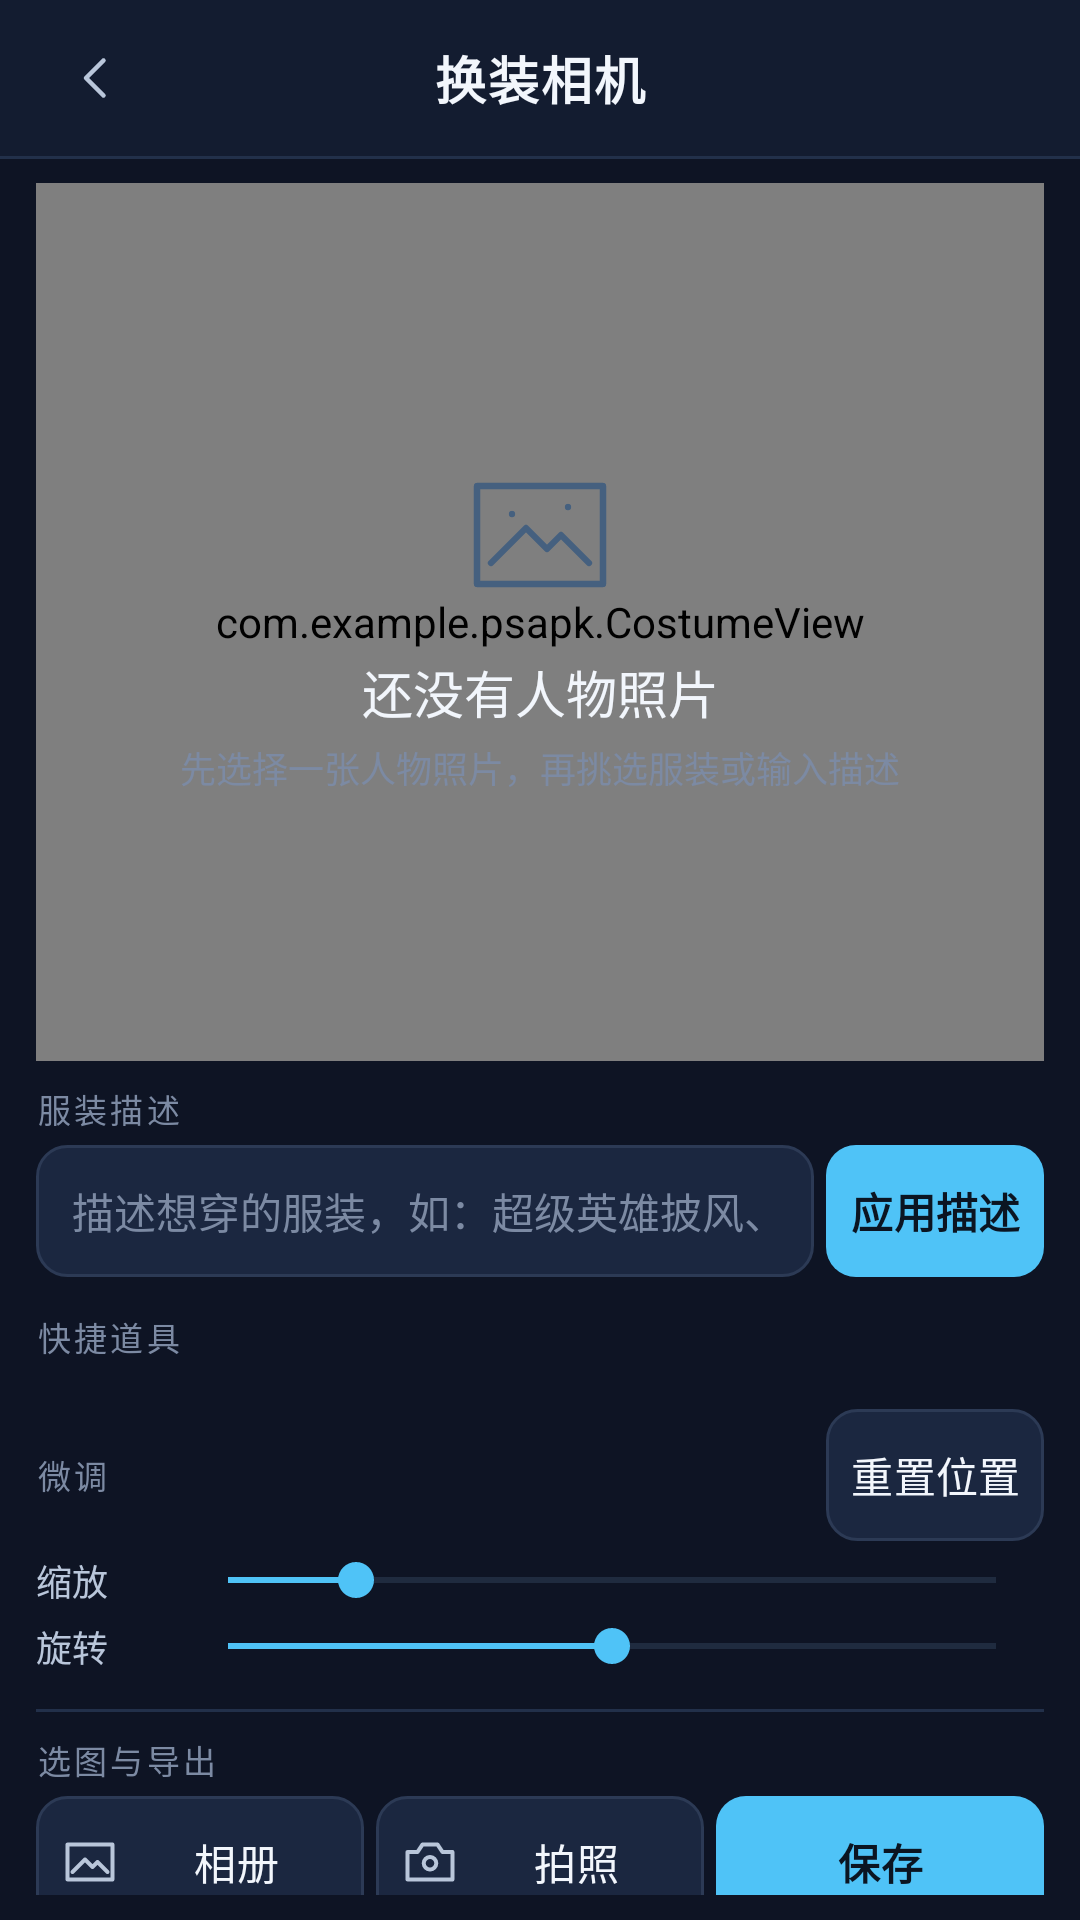

The Android layout XML behind this screen, and the referenced resources:
<!-- AndroidManifest.xml: application theme Theme.PsApk -->
<!-- res/layout/activity_costume.xml -->
<?xml version="1.0" encoding="utf-8"?>
<LinearLayout xmlns:android="http://schemas.android.com/apk/res/android"
    android:layout_width="match_parent"
    android:layout_height="match_parent"
    android:orientation="vertical"
    android:background="@color/bg_app"
    android:fitsSystemWindows="true">

    
    <LinearLayout
        android:layout_width="match_parent"
        android:layout_height="@dimen/toolbar_height"
        android:orientation="horizontal"
        android:gravity="center_vertical"
        android:background="@drawable/bg_toolbar"
        android:paddingStart="@dimen/space_sm"
        android:paddingEnd="@dimen/space_sm">

        <ImageButton
            android:id="@+id/btnBack"
            android:layout_width="@dimen/space_xl"
            android:layout_height="@dimen/space_xl"
            android:background="@drawable/bg_btn_icon"
            android:src="@drawable/ic_back"
            android:scaleType="center"
            android:contentDescription="@string/cd_back" />

        <TextView
            style="@style/Widget.PsApk.Title"
            android:layout_width="0dp"
            android:layout_height="wrap_content"
            android:layout_weight="1"
            android:gravity="center"
            android:text="@string/title_costume" />

        <View
            android:layout_width="@dimen/space_xl"
            android:layout_height="1dp" />
    </LinearLayout>

    <View
        android:layout_width="match_parent"
        android:layout_height="1dp"
        android:background="@color/divider" />

    <FrameLayout
        android:layout_width="match_parent"
        android:layout_height="0dp"
        android:layout_weight="1"
        android:minHeight="@dimen/canvas_min_height"
        android:layout_marginStart="@dimen/page_padding"
        android:layout_marginEnd="@dimen/page_padding"
        android:layout_marginTop="@dimen/space_sm"
        android:background="@drawable/bg_canvas_frame">

        <com.example.psapk.CostumeView
            android:id="@+id/costumeView"
            android:layout_width="match_parent"
            android:layout_height="match_parent"
            android:background="@android:color/transparent" />

        <LinearLayout
            android:id="@+id/emptyState"
            android:layout_width="match_parent"
            android:layout_height="match_parent"
            android:orientation="vertical"
            android:gravity="center"
            android:padding="@dimen/space_lg">

            <ImageView
                android:layout_width="@dimen/empty_icon_size"
                android:layout_height="@dimen/empty_icon_size"
                android:src="@drawable/ic_image_placeholder"
                android:contentDescription="@null" />

            <TextView
                style="@style/Widget.PsApk.EmptyTitle"
                android:layout_width="match_parent"
                android:layout_height="wrap_content"
                android:layout_marginTop="@dimen/space_md"
                android:text="@string/empty_costume_title" />

            <TextView
                style="@style/Widget.PsApk.EmptySub"
                android:layout_width="match_parent"
                android:layout_height="wrap_content"
                android:layout_marginTop="@dimen/space_xs"
                android:text="@string/empty_costume_sub" />
        </LinearLayout>
    </FrameLayout>

    <ScrollView
        android:layout_width="match_parent"
        android:layout_height="0dp"
        android:layout_weight="0.95"
        android:layout_marginTop="@dimen/space_sm"
        android:paddingStart="@dimen/page_padding"
        android:paddingEnd="@dimen/page_padding"
        android:paddingBottom="@dimen/space_sm"
        android:scrollbars="none">

        <LinearLayout
            android:layout_width="match_parent"
            android:layout_height="wrap_content"
            android:orientation="vertical">

            
            <TextView
                style="@style/Widget.PsApk.GroupLabel"
                android:layout_width="match_parent"
                android:layout_height="wrap_content"
                android:text="@string/group_desc" />

            <LinearLayout
                android:layout_width="match_parent"
                android:layout_height="wrap_content"
                android:layout_marginTop="@dimen/space_xs"
                android:orientation="horizontal"
                android:gravity="center_vertical">

                <EditText
                    android:id="@+id/editDesc"
                    style="@style/Widget.PsApk.EditText"
                    android:layout_width="0dp"
                    android:layout_height="wrap_content"
                    android:layout_weight="1"
                    android:layout_marginEnd="@dimen/space_xs"
                    android:hint="@string/hint_desc"
                    android:inputType="text"
                    android:imeOptions="actionDone" />

                <Button
                    android:id="@+id/btnApplyDesc"
                    style="@style/Widget.PsApk.Button.Primary"
                    android:layout_width="wrap_content"
                    android:layout_height="wrap_content"
                    android:text="@string/apply_desc" />
            </LinearLayout>

            
            <TextView
                style="@style/Widget.PsApk.GroupLabel"
                android:layout_width="match_parent"
                android:layout_height="wrap_content"
                android:layout_marginTop="@dimen/space_md"
                android:text="@string/group_presets" />

            <HorizontalScrollView
                android:layout_width="match_parent"
                android:layout_height="wrap_content"
                android:layout_marginTop="@dimen/space_xs"
                android:scrollbars="none">

                <LinearLayout
                    android:id="@+id/costumeList"
                    android:layout_width="wrap_content"
                    android:layout_height="wrap_content"
                    android:orientation="horizontal" />
            </HorizontalScrollView>

            
            <LinearLayout
                android:layout_width="match_parent"
                android:layout_height="wrap_content"
                android:layout_marginTop="@dimen/space_md"
                android:orientation="horizontal"
                android:gravity="center_vertical">

                <TextView
                    style="@style/Widget.PsApk.GroupLabel"
                    android:layout_width="0dp"
                    android:layout_height="wrap_content"
                    android:layout_weight="1"
                    android:text="@string/group_adjust" />

                <Button
                    android:id="@+id/btnResetPos"
                    style="@style/Widget.PsApk.Button"
                    android:layout_width="wrap_content"
                    android:layout_height="wrap_content"
                    android:text="@string/reset_pos" />
            </LinearLayout>

            <LinearLayout
                android:layout_width="match_parent"
                android:layout_height="wrap_content"
                android:layout_marginTop="@dimen/space_xs"
                android:orientation="horizontal"
                android:gravity="center_vertical">

                <TextView
                    style="@style/Widget.PsApk.Caption"
                    android:layout_width="@dimen/space_xl"
                    android:layout_height="wrap_content"
                    android:text="@string/scale" />

                <SeekBar
                    android:id="@+id/seekScale"
                    android:layout_width="0dp"
                    android:layout_height="wrap_content"
                    android:layout_weight="1"
                    android:max="600"
                    android:progress="100"
                    android:progressTint="@color/accent"
                    android:thumbTint="@color/accent" />
            </LinearLayout>

            <LinearLayout
                android:layout_width="match_parent"
                android:layout_height="wrap_content"
                android:layout_marginTop="@dimen/space_xs"
                android:orientation="horizontal"
                android:gravity="center_vertical">

                <TextView
                    style="@style/Widget.PsApk.Caption"
                    android:layout_width="@dimen/space_xl"
                    android:layout_height="wrap_content"
                    android:text="@string/rotate" />

                <SeekBar
                    android:id="@+id/seekRotate"
                    android:layout_width="0dp"
                    android:layout_height="wrap_content"
                    android:layout_weight="1"
                    android:max="360"
                    android:progress="180"
                    android:progressTint="@color/accent"
                    android:thumbTint="@color/accent" />
            </LinearLayout>

            <View
                android:layout_width="match_parent"
                android:layout_height="1dp"
                android:layout_marginTop="@dimen/space_md"
                android:background="@color/divider" />

            
            <TextView
                style="@style/Widget.PsApk.GroupLabel"
                android:layout_width="match_parent"
                android:layout_height="wrap_content"
                android:layout_marginTop="@dimen/space_sm"
                android:text="@string/group_actions" />

            <LinearLayout
                android:layout_width="match_parent"
                android:layout_height="wrap_content"
                android:layout_marginTop="@dimen/space_xs"
                android:orientation="horizontal">

                <Button
                    android:id="@+id/btnGallery"
                    style="@style/Widget.PsApk.Button"
                    android:layout_width="0dp"
                    android:layout_height="wrap_content"
                    android:layout_weight="1"
                    android:layout_marginEnd="@dimen/space_xs"
                    android:drawableStart="@drawable/ic_gallery"
                    android:drawablePadding="@dimen/space_xs"
                    android:text="@string/gallery" />

                <Button
                    android:id="@+id/btnCamera"
                    style="@style/Widget.PsApk.Button"
                    android:layout_width="0dp"
                    android:layout_height="wrap_content"
                    android:layout_weight="1"
                    android:layout_marginEnd="@dimen/space_xs"
                    android:drawableStart="@drawable/ic_camera"
                    android:drawablePadding="@dimen/space_xs"
                    android:text="@string/camera" />

                <Button
                    android:id="@+id/btnSave"
                    style="@style/Widget.PsApk.Button.Primary"
                    android:layout_width="0dp"
                    android:layout_height="wrap_content"
                    android:layout_weight="1"
                    android:text="@string/save" />
            </LinearLayout>
        </LinearLayout>
    </ScrollView>

</LinearLayout>
<!-- resources referenced by this layout -->
<resources>
  <color name="accent">#4FC3F7</color>
  <color name="bg_app">#0E1424</color>
  <color name="divider">#22304A</color>
  <dimen name="canvas_min_height">160dp</dimen>
  <dimen name="empty_icon_size">56dp</dimen>
  <dimen name="page_padding">12dp</dimen>
  <dimen name="space_lg">16dp</dimen>
  <dimen name="space_md">12dp</dimen>
  <dimen name="space_sm">8dp</dimen>
  <dimen name="space_xl">48dp</dimen>
  <dimen name="space_xs">4dp</dimen>
  <dimen name="toolbar_height">52dp</dimen>
  <!-- drawable bg_toolbar (drawable) -->
  <?xml version="1.0" encoding="utf-8"?>
  <shape xmlns:android="http://schemas.android.com/apk/res/android" android:shape="rectangle">
      <solid android:color="@color/bg_toolbar" />
  </shape>
  <string name="apply_desc">应用描述</string>
  <string name="camera">拍照</string>
  <string name="cd_back">返回上一页</string>
  <string name="empty_costume_sub">先选择一张人物照片，再挑选服装或输入描述</string>
  <string name="empty_costume_title">还没有人物照片</string>
  <string name="gallery">相册</string>
  <string name="group_actions">选图与导出</string>
  <string name="group_adjust">微调</string>
  <string name="group_desc">服装描述</string>
  <string name="group_presets">快捷道具</string>
  <string name="hint_desc">描述想穿的服装，如：超级英雄披风、公主皇冠</string>
  <string name="reset_pos">重置位置</string>
  <string name="rotate">旋转</string>
  <string name="save">保存</string>
  <string name="scale">缩放</string>
  <string name="title_costume">换装相机</string>
  <style name="Widget.PsApk.Button.Primary" parent="Widget.PsApk.Button">
          <item name="android:background">@drawable/bg_btn_primary</item>
          <item name="android:textColor">@color/text_button_primary</item>
          <item name="android:textStyle">bold</item>
      </style>
  <style name="Widget.PsApk.Caption" parent="@android:style/Widget.TextView">
          <item name="android:textColor">@color/text_secondary</item>
          <item name="android:textSize">@dimen/text_caption</item>
          <item name="android:includeFontPadding">false</item>
      </style>
  <style name="Widget.PsApk.EmptyTitle" parent="@android:style/Widget.TextView">
          <item name="android:textColor">@color/text_primary</item>
          <item name="android:textSize">@dimen/text_title</item>
          <item name="android:gravity">center</item>
          <item name="android:includeFontPadding">false</item>
      </style>
  <style name="Widget.PsApk.GroupLabel" parent="@android:style/Widget.TextView">
          <item name="android:textColor">@color/text_hint</item>
          <item name="android:textSize">@dimen/text_group</item>
          <item name="android:letterSpacing">0.10</item>
          <item name="android:includeFontPadding">false</item>
      </style>
  <color name="accent_selected">#1D4763</color>
  <dimen name="radius_md">10dp</dimen>
  <color name="bg_canvas">#080D18</color>
  <dimen name="stroke">1dp</dimen>
  <color name="border">#2C3A55</color>
  <color name="bg_toolbar">#131C30</color>
  <dimen name="text_body">14sp</dimen>
  <dimen name="control_min_height">44dp</dimen>
  <dimen name="button_min_width">72dp</dimen>
  <color name="text_secondary">#B9C6DA</color>
  <dimen name="text_caption">12sp</dimen>
  <color name="text_primary">#F2F6FC</color>
  <color name="text_hint">#7C8AA3</color>
  <dimen name="text_title">17sp</dimen>
  <dimen name="text_group">11sp</dimen>
  <color name="colorPrimary">#1F2A44</color>
  <color name="colorPrimaryDark">#15203A</color>
  <color name="colorAccent">#4FC3F7</color>
  <color name="border_strong">#45607F</color>
  <color name="bg_surface">#161F33</color>
  <color name="bg_surface_alt">#1B2740</color>
  <color name="accent_disabled">#2A4257</color>
  <color name="accent_pressed">#3AA8DC</color>
</resources>
